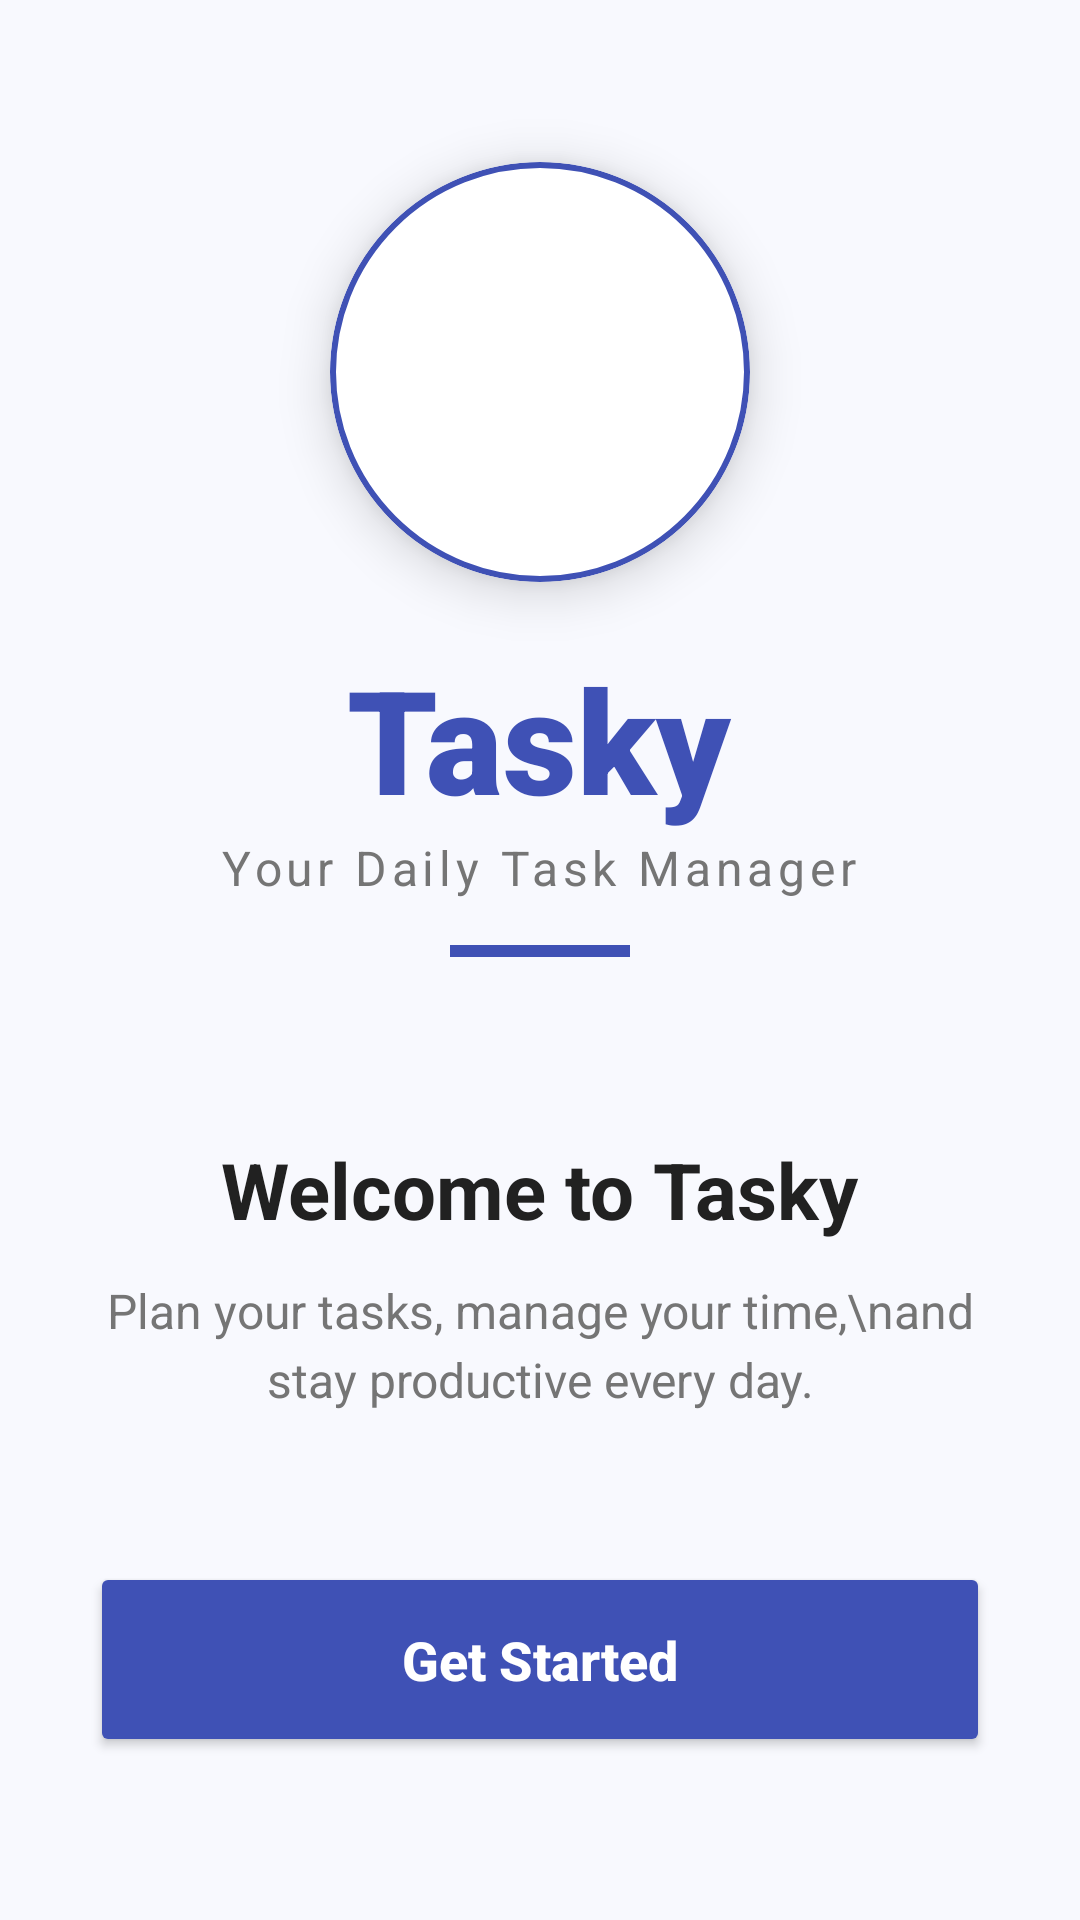

Layout XML and referenced resources for this Android screen:
<!-- AndroidManifest.xml: application theme Theme.MaterialComponents.Light.NoActionBar -->
<!-- res/layout/activity_main.xml -->
<?xml version="1.0" encoding="utf-8"?>
<RelativeLayout xmlns:android="http://schemas.android.com/apk/res/android"
    xmlns:app="http://schemas.android.com/apk/res-auto"
    android:layout_width="match_parent"
    android:layout_height="match_parent"
    android:background="#F8F9FE">

    <LinearLayout
        android:layout_width="match_parent"
        android:layout_height="match_parent"
        android:gravity="center"
        android:orientation="vertical"
        android:padding="30dp">

        <com.google.android.material.card.MaterialCardView
            android:layout_width="140dp"
            android:layout_height="140dp"
            app:cardCornerRadius="70dp"
            app:cardElevation="10dp"
            app:strokeWidth="2dp"
            app:strokeColor="#3F51B5">

            <ImageView
                android:layout_width="match_parent"
                android:layout_height="match_parent"
                android:padding="20dp"
                android:src="@drawable/monogram"
                android:scaleType="centerInside" />
        </com.google.android.material.card.MaterialCardView>

        <TextView
            android:layout_width="wrap_content"
            android:layout_height="wrap_content"
            android:layout_marginTop="20dp"
            android:text="Tasky"
            android:textColor="#3F51B5"
            android:textSize="48sp"
            android:fontFamily="sans-serif-black"
            android:textStyle="bold" />

        <TextView
            android:layout_width="wrap_content"
            android:layout_height="wrap_content"
            android:text="Your Daily Task Manager"
            android:textColor="#757575"
            android:textSize="16sp"
            android:letterSpacing="0.1" />

        <View
            android:layout_width="60dp"
            android:layout_height="4dp"
            android:layout_marginTop="15dp"
            android:background="#3F51B5" />

        <TextView
            android:layout_width="wrap_content"
            android:layout_height="wrap_content"
            android:layout_marginTop="60dp"
            android:text="Welcome to Tasky"
            android:textColor="#212121"
            android:textSize="26sp"
            android:textStyle="bold" />

        <TextView
            android:layout_width="match_parent"
            android:layout_height="wrap_content"
            android:layout_marginTop="12dp"
            android:gravity="center"
            android:text="Plan your tasks, manage your time,\nand stay productive every day."
            android:textColor="#757575"
            android:textSize="16sp"
            android:lineSpacingExtra="4dp" />

        <Button
            android:id="@+id/btnGetStarted"
            android:layout_width="match_parent"
            android:layout_height="65dp"
            android:layout_marginTop="50dp"
            android:backgroundTint="#3F51B5"
            android:text="Get Started"
            android:textColor="@android:color/white"
            android:textSize="18sp"
            android:textStyle="bold"
            android:textAllCaps="false"
            app:cornerRadius="30dp"
            android:elevation="8dp" />

    </LinearLayout>

</RelativeLayout>
<!-- resources referenced by this layout -->
<resources>

</resources>
